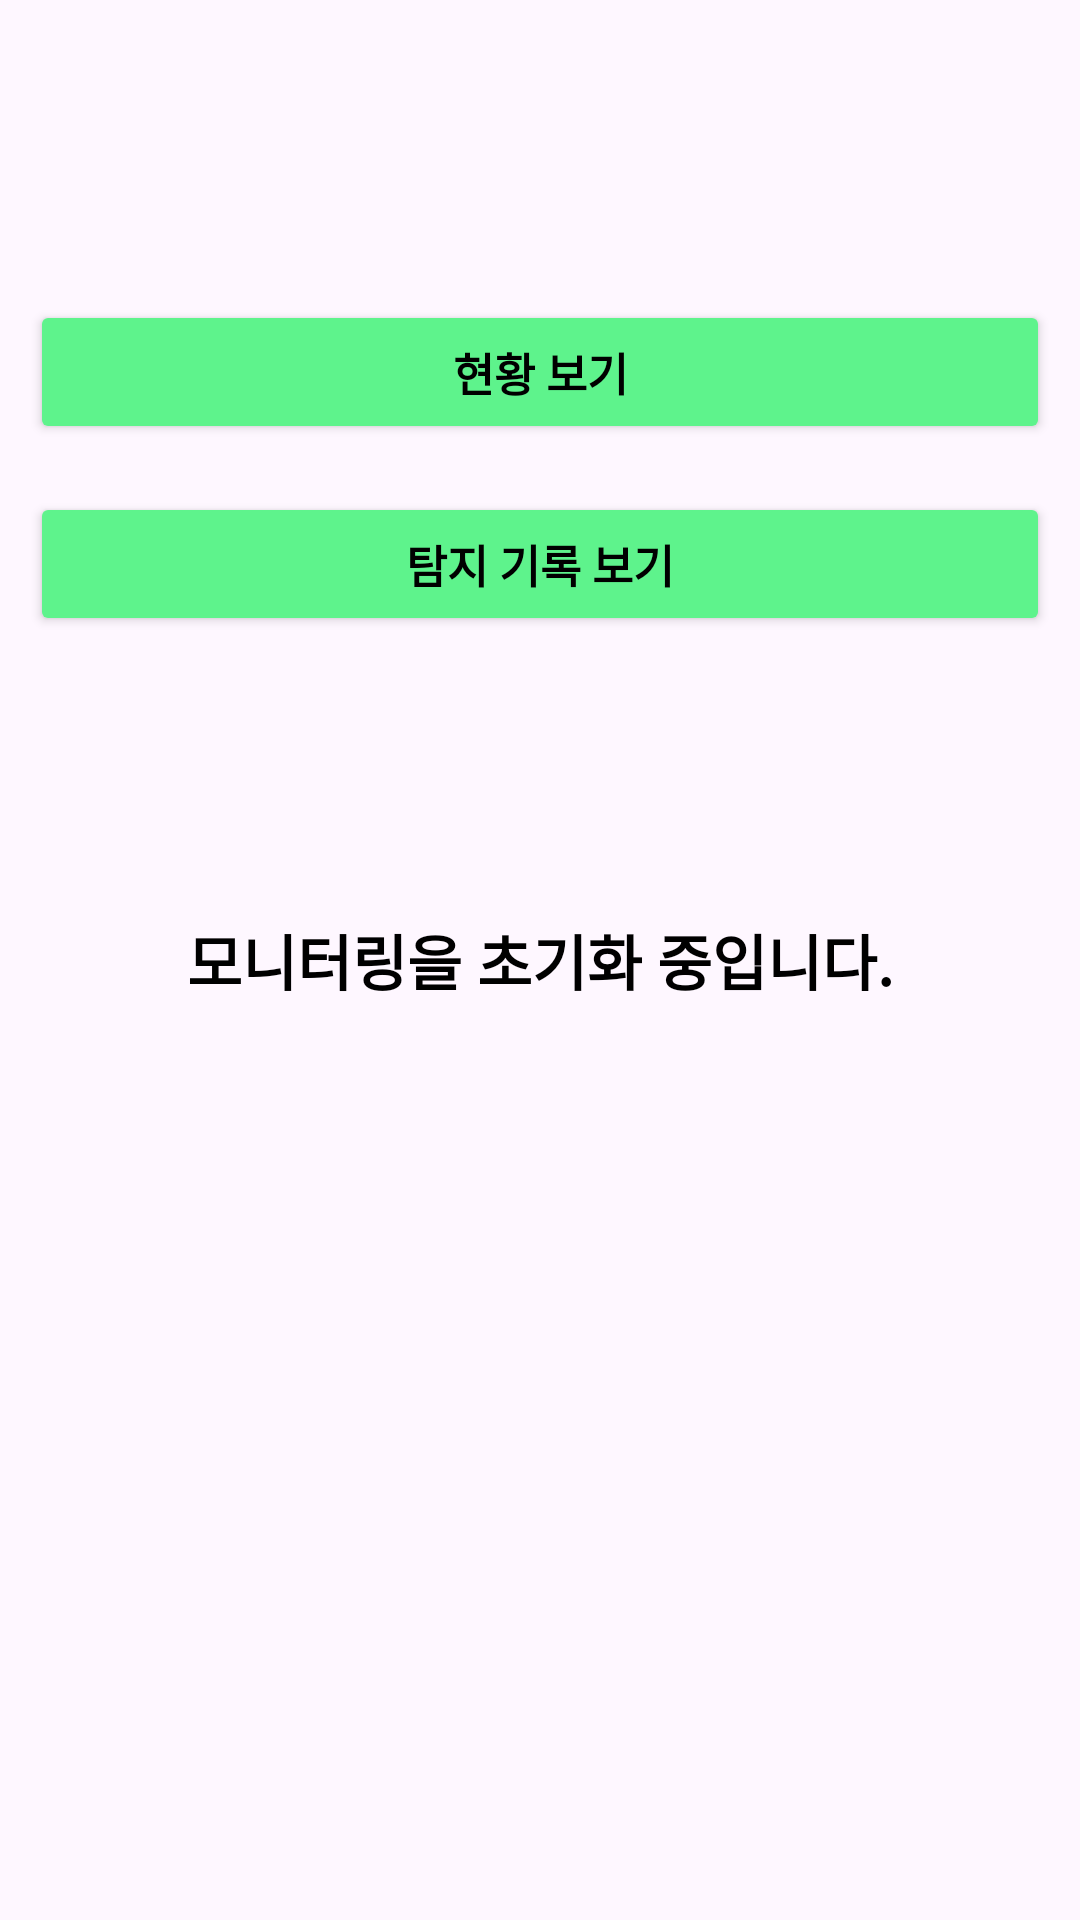

Layout XML and referenced resources for this Android screen:
<!-- AndroidManifest.xml: application theme AppTheme -->
<!-- res/layout/activity_main.xml -->
<?xml version="1.0" encoding="utf-8"?>
<RelativeLayout xmlns:android="http://schemas.android.com/apk/res/android"
    android:layout_width="match_parent"
    android:layout_height="match_parent">

    <Button
        android:id="@+id/status_button"
        android:layout_width="match_parent"
        android:layout_height="wrap_content"
        android:layout_alignParentTop="true"
        android:layout_marginTop="100dp"
        android:layout_marginLeft="10dp"
        android:layout_marginRight="10dp"
        android:visibility="visible"
        android:backgroundTint="#5ef38c"
        android:textColor="@android:color/background_dark"
        android:textStyle="bold"
        android:textSize="15dp"
        android:text="현황 보기" />

    <Button
        android:id="@+id/history_button"
        android:layout_width="match_parent"
        android:layout_height="wrap_content"
        android:gravity="center"
        android:layout_below="@id/status_button"
        android:layout_marginTop="16dp"
        android:layout_marginLeft="10dp"
        android:layout_marginRight="10dp"
        android:visibility="visible"
        android:backgroundTint="#5ef38c"
        android:textColor="@android:color/background_dark"
        android:textStyle="bold"
        android:textSize="15dp"
        android:text="탐지 기록 보기" />

    <TextView
        android:id="@+id/service_status_text"
        android:layout_width="match_parent"
        android:layout_height="match_parent"
        android:layout_gravity="center"
        android:gravity="center"
        android:text="모니터링을 초기화 중입니다."
        android:textColor="@android:color/background_dark"
        android:textStyle="bold"
        android:textSize="20dp"
        android:visibility="visible" />


</RelativeLayout>
<!-- resources referenced by this layout -->
<resources>
  <style name="AppTheme" parent="Theme.Material3.DayNight.NoActionBar">
          <item name="android:navigationBarColor">@android:color/transparent</item>
          <item name="android:statusBarColor">@android:color/transparent</item>
          <item name="android:windowLightStatusBar">?attr/isLightTheme</item>
          <item name="windowActionModeOverlay">true</item>
      </style>
</resources>
